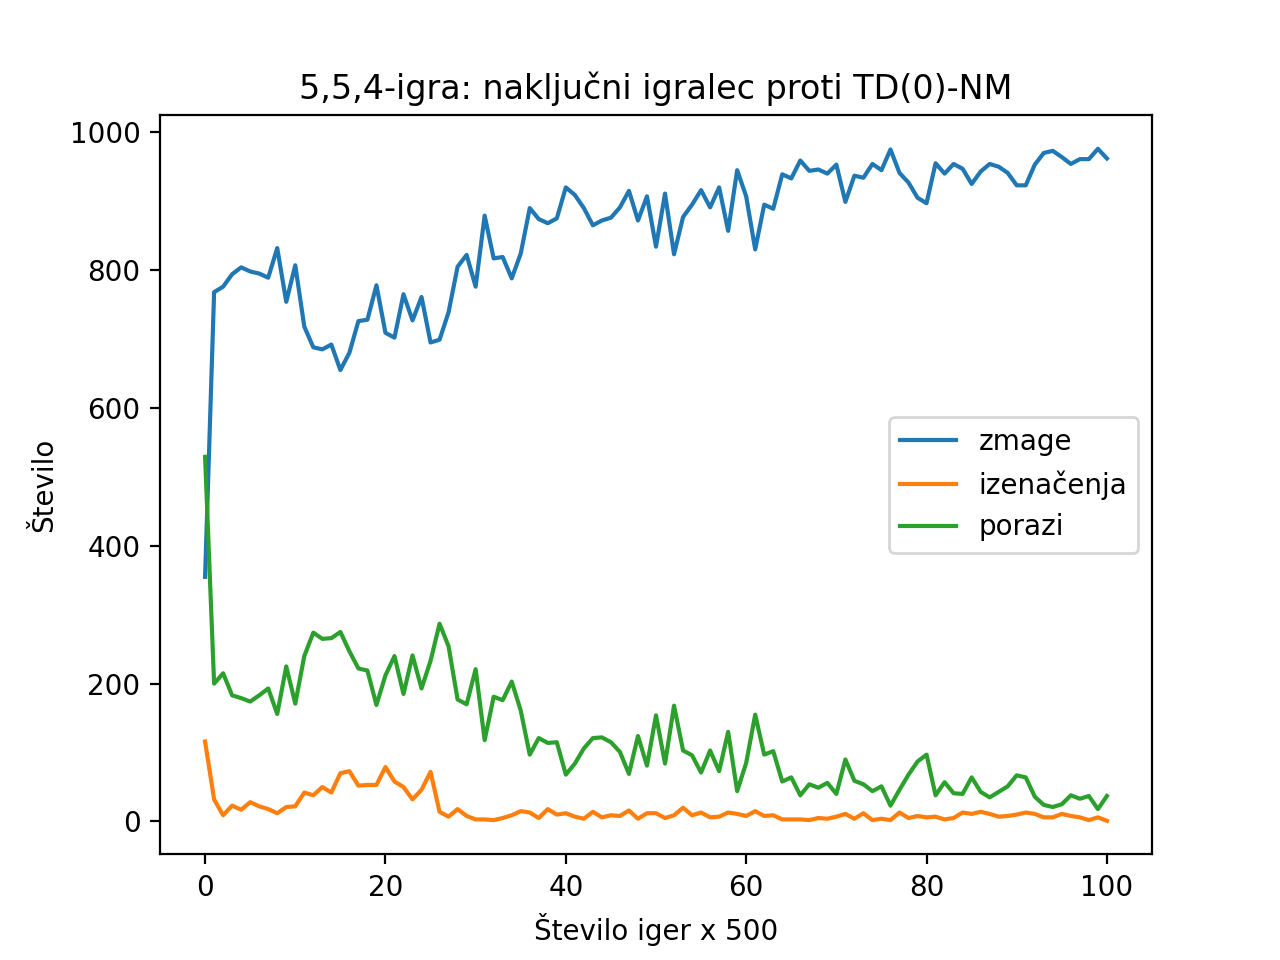

The data file committed next to this chart (first rows):
, zmage, izenačenja, porazi
0, 355, 116, 529
1, 768, 32, 200
2, 776, 9, 215
3, 794, 23, 183
4, 804, 17, 179
5, 798, 28, 174
6, 795, 22, 183
7, 789, 18, 193
8, 832, 12, 156
9, 754, 21, 225
10, 807, 22, 171
11, 718, 42, 240
12, 688, 38, 274
13, 685, 50, 265
14, 692, 42, 266
15, 655, 70, 275
16, 680, 73, 247
17, 726, 52, 222
18, 728, 53, 219
19, 778, 53, 169
20, 709, 79, 212
21, 702, 58, 240
22, 765, 50, 185
23, 727, 32, 241
24, 761, 46, 193
25, 695, 72, 233
26, 699, 14, 287
27, 739, 7, 254
28, 805, 18, 177
29, 822, 8, 170
30, 776, 3, 221
31, 879, 3, 118
32, 817, 2, 181
33, 819, 5, 176
34, 788, 9, 203
35, 824, 15, 161
36, 890, 13, 97
37, 874, 5, 121
38, 868, 18, 114
39, 875, 10, 115
40, 920, 12, 68
41, 909, 7, 84
42, 890, 4, 106
43, 865, 14, 121
44, 872, 6, 122
45, 876, 9, 115
46, 891, 8, 101
47, 915, 16, 69
48, 872, 4, 124
49, 907, 12, 81
50, 834, 12, 154
51, 911, 5, 84
52, 823, 9, 168
53, 877, 20, 103
54, 895, 9, 96
55, 916, 13, 71
56, 891, 6, 103
57, 920, 7, 73
58, 857, 13, 130
59, 945, 11, 44
... 41 more rows
